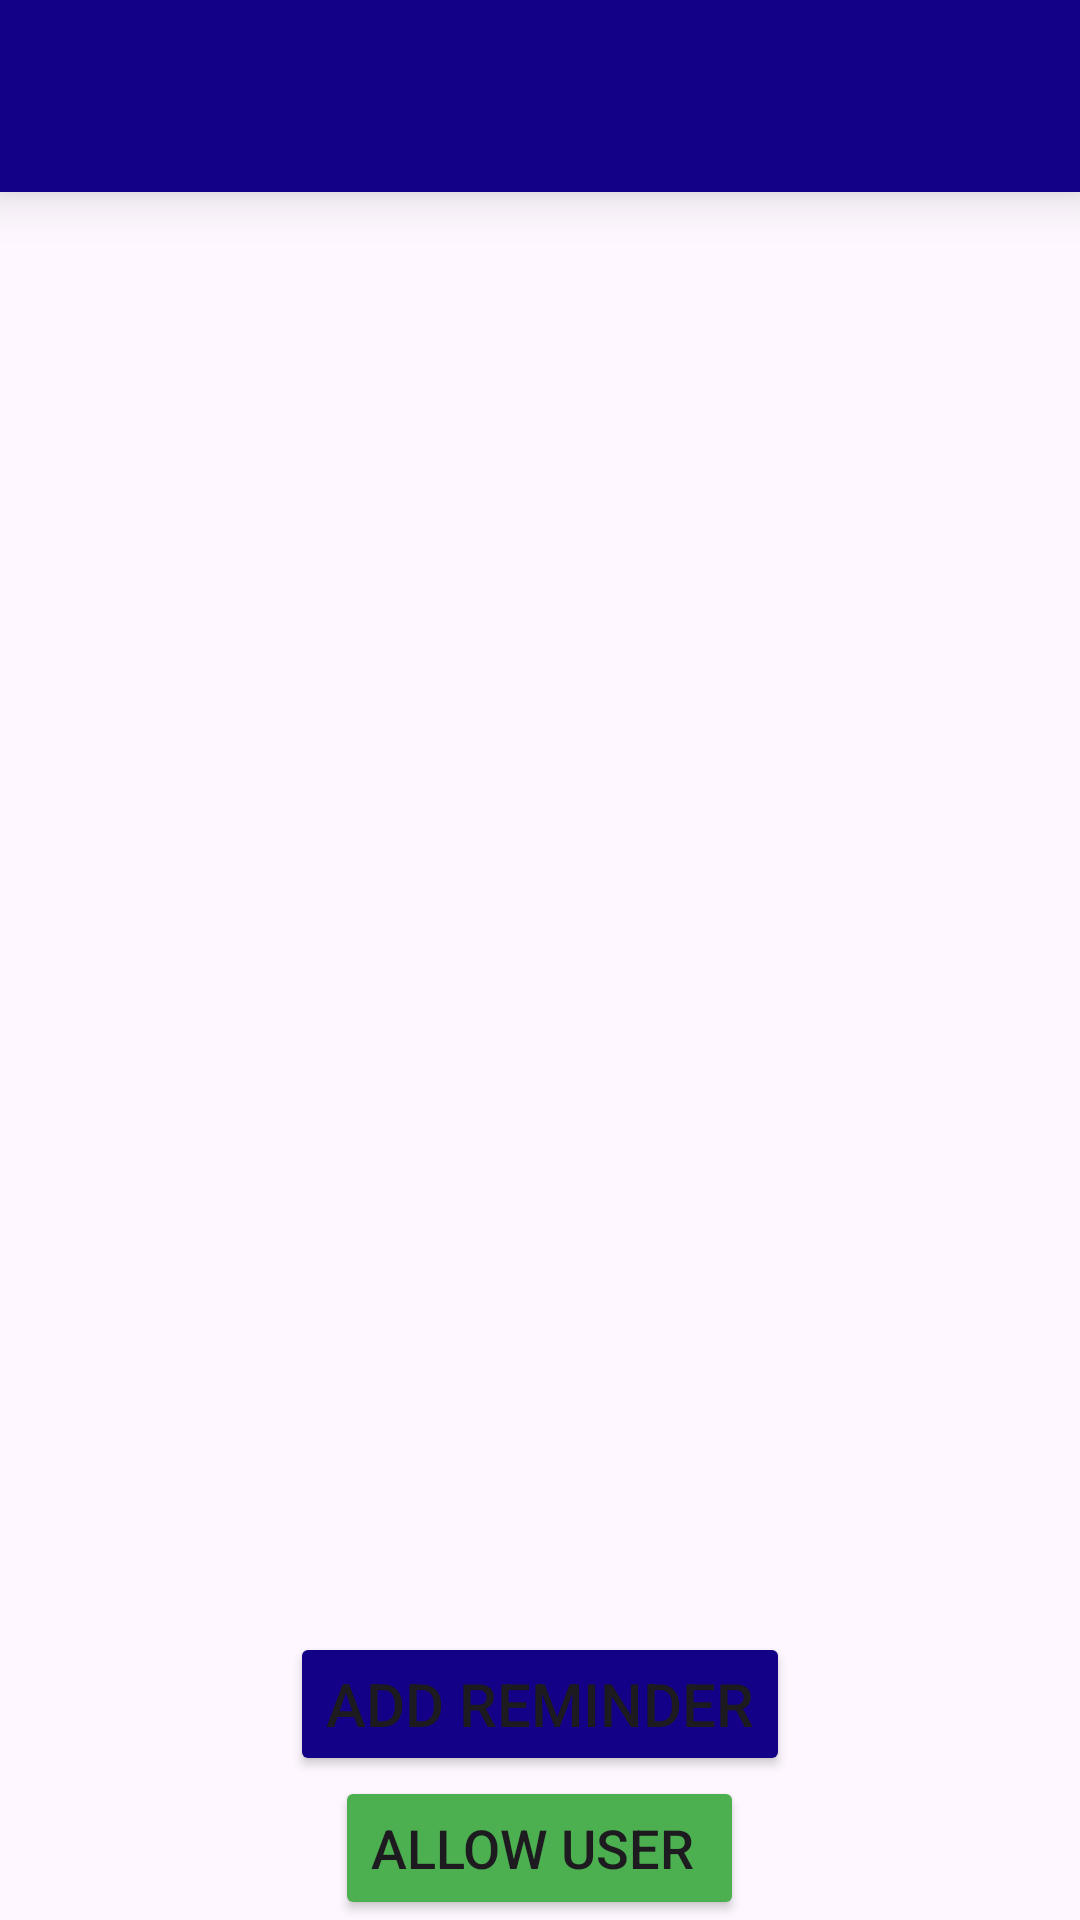

Layout XML and referenced resources for this Android screen:
<!-- AndroidManifest.xml: application theme Theme.Ensaj_Projet -->
<!-- res/layout/activity_main.xml -->
<?xml version="1.0" encoding="utf-8"?>
<LinearLayout xmlns:android="http://schemas.android.com/apk/res/android"
    xmlns:app="http://schemas.android.com/apk/res-auto"
    xmlns:tools="http://schemas.android.com/tools"
    android:id="@+id/main"
    android:layout_width="match_parent"
    android:layout_height="match_parent"
    android:orientation="vertical"
    tools:context=".MainActivity">

    <androidx.cardview.widget.CardView
        android:layout_width="match_parent"
        android:layout_height="?attr/actionBarSize"
        app:cardElevation="10dp"
        app:cardBackgroundColor="#130187"
        app:cardCornerRadius="0dp"
        android:outlineAmbientShadowColor="@color/black"> 

        <androidx.appcompat.widget.Toolbar
            android:id="@+id/toolbar"
            android:layout_width="match_parent"
            android:layout_height="match_parent"
            app:titleTextColor="#FFFFFF"
            app:popupTheme="@style/ThemeOverlay.AppCompat.Light"
            android:padding="5dp"/>
    </androidx.cardview.widget.CardView>



    <androidx.recyclerview.widget.RecyclerView
        android:id="@+id/recyclerView"
        android:layout_width="match_parent"
        android:layout_height="0dp"
        android:layout_weight="1"
        android:layout_marginTop="16dp"/>

    <LinearLayout
        android:layout_width="match_parent"
        android:layout_height="wrap_content"
        android:orientation="vertical"
        android:gravity="center">

        <Button
            android:layout_width="wrap_content"
            android:layout_height="wrap_content"
            android:text="Add Reminder"
            android:layout_marginHorizontal="10dp"
            android:onClick="addReminder"
            android:backgroundTint="#130187"
            android:textSize="20dp"/>

        <Button
            android:id="@+id/btn"
            android:layout_width="wrap_content"
            android:layout_height="wrap_content"
            android:text="Allow user "
            android:layout_marginHorizontal="10dp"
            android:onClick="requestPermission"
            android:backgroundTint="#4CAF50"
            android:textSize="18dp"/>
    </LinearLayout>
</LinearLayout>
<!-- resources referenced by this layout -->
<resources>
  <style name="Theme.Ensaj_Projet" parent="Base.Theme.Ensaj_Projet" />
  <style name="Base.Theme.Ensaj_Projet" parent="Theme.Material3.DayNight.NoActionBar">
          
          
      </style>
  <!-- not gathered from this repository: default colours our renderer supplied (Android Studio template values) -->
  <color name="black">#FF000000</color>
</resources>
